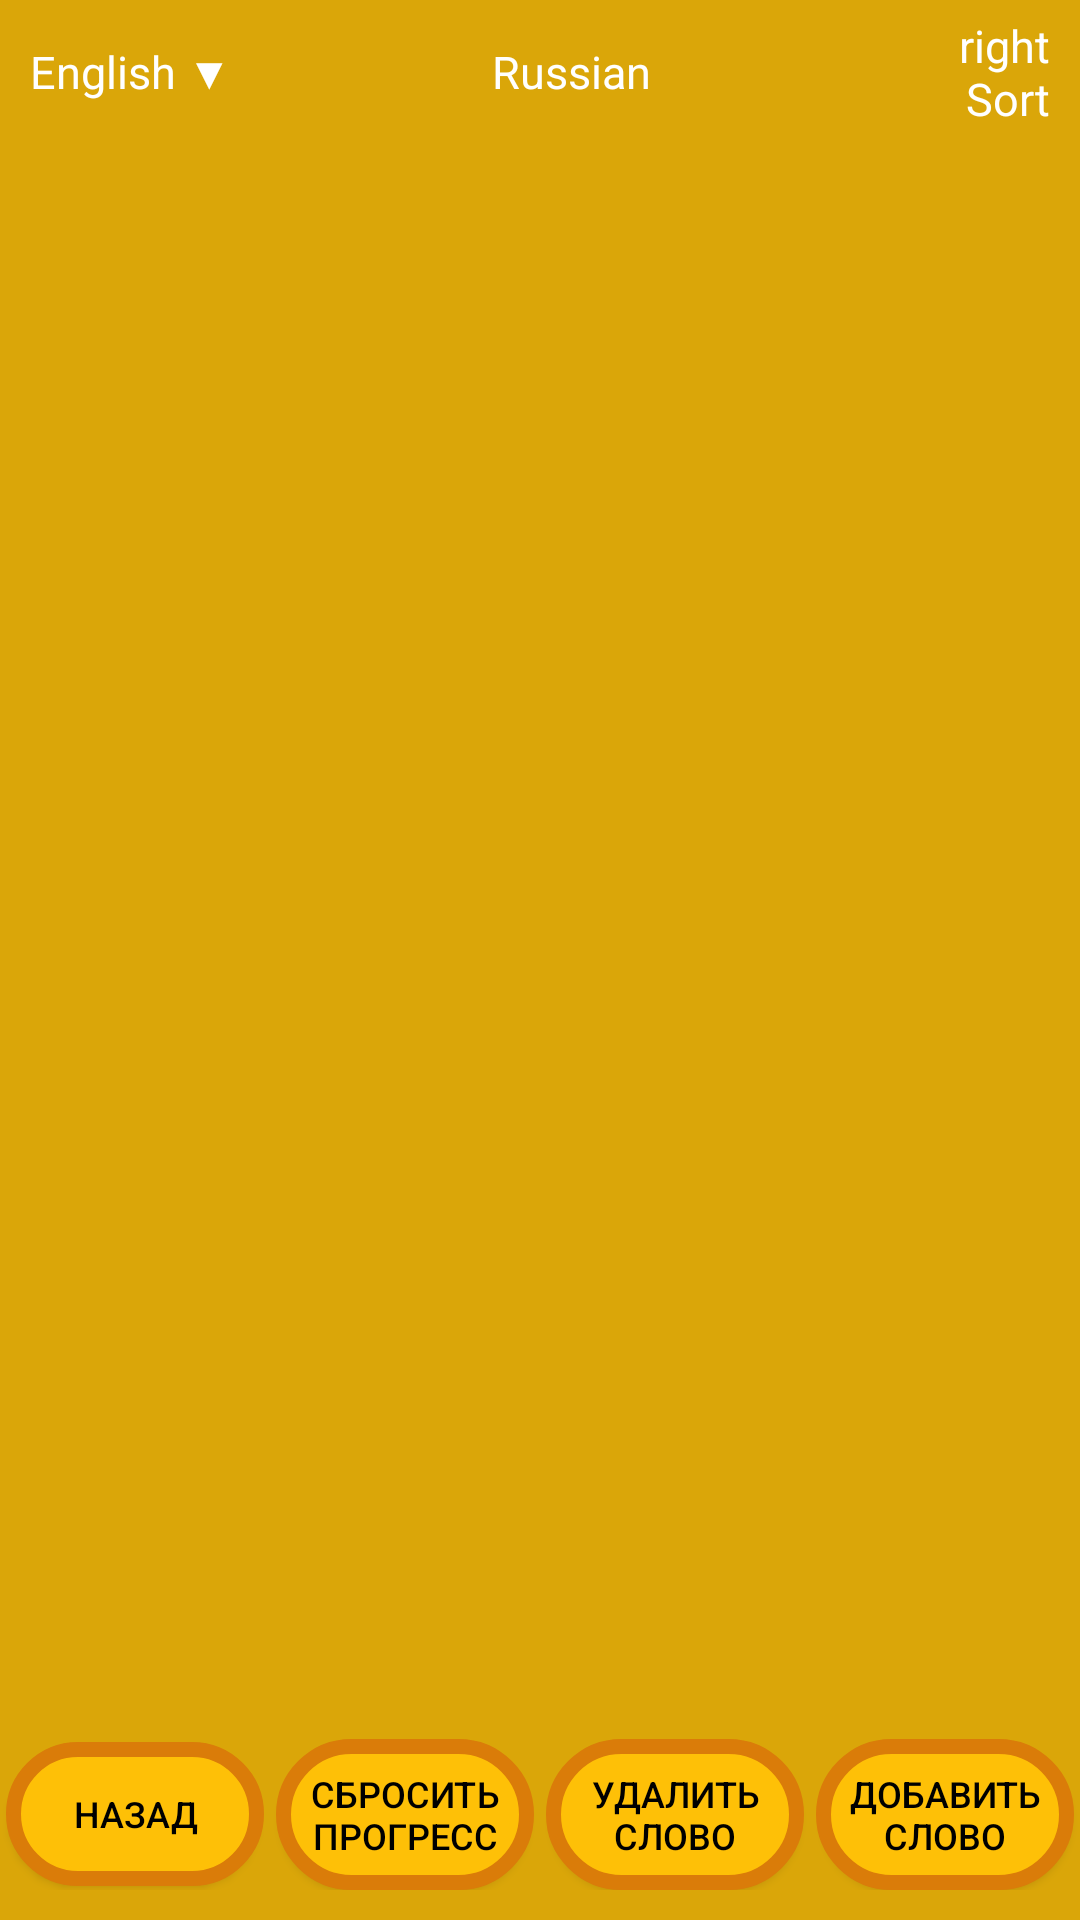

Here is an Android app screen rendered from its layout file. Give the layout XML and the strings, colors and styles it references.
<!-- AndroidManifest.xml: application theme Theme.EnglishWordsLearning -->
<!-- res/layout/activity_new_create.xml -->
<?xml version="1.0" encoding="utf-8"?>
<LinearLayout xmlns:android="http://schemas.android.com/apk/res/android"
    xmlns:app="http://schemas.android.com/apk/res-auto"
    xmlns:tools="http://schemas.android.com/tools"
    android:layout_width="match_parent"
    android:layout_height="match_parent"
    android:background="@color/yellow_dark"
    android:orientation="vertical"
    tools:context=".NewCreateActivity">


    <LinearLayout
        android:layout_width="match_parent"
        android:layout_height="wrap_content"
        android:background="@color/yellow_dark"
        android:gravity="center"
        android:orientation="horizontal">

        <TextView
            android:id="@+id/engl_sort"
            android:layout_width="0dp"
            android:layout_height="wrap_content"
            android:layout_weight="3"
            android:paddingHorizontal="10dp"
            android:paddingTop="5dp"
            android:paddingBottom="5dp"

            android:text="English ▼"
            android:textColor="@color/white"
            android:textSize="15sp" />

        <TextView
            android:id="@+id/rus_sort"
            android:layout_width="0dp"
            android:layout_height="wrap_content"
            android:layout_weight="3"
            android:paddingHorizontal="10dp"
            android:paddingTop="5dp"
            android:paddingBottom="5dp"

            android:text="Russian"
            android:textColor="@color/white"
            android:textSize="15sp" />

        <TextView
            android:id="@+id/right_sort"
            android:layout_width="0dp"
            android:layout_height="wrap_content"
            android:layout_weight="1"
            android:gravity="right"
            android:paddingHorizontal="10dp"
            android:paddingTop="5dp"
            android:paddingBottom="5dp"

            android:text="right Sort"
            android:textColor="@color/white"
            android:textSize="15sp" />


    </LinearLayout>


    <LinearLayout
        android:layout_width="match_parent"
        android:layout_height="0dp"
        android:layout_weight="1"
        android:orientation="vertical">

        <androidx.recyclerview.widget.RecyclerView
            android:id="@+id/words_recycler"
            android:layout_width="match_parent"
            android:layout_height="match_parent"
            android:background="@color/yellow_dark"
            android:scrollbars="vertical" />

    </LinearLayout>

    <LinearLayout
        android:layout_width="match_parent"
        android:layout_height="wrap_content"

        android:layout_marginVertical="10dp"
        android:background="@color/yellow_dark"
        android:gravity="center"
        android:orientation="horizontal">

        <androidx.appcompat.widget.AppCompatButton
            android:id="@+id/button_for_back_from_creating"
            android:layout_width="0dp"
            android:layout_height="wrap_content"
            android:layout_marginHorizontal="2dp"
            android:layout_weight="1"
            android:background="@drawable/yellow_button_background"
            android:padding="10dp"
            android:text="@string/back"
            android:textColor="@color/black"
            android:textSize="12sp" />


        <androidx.appcompat.widget.AppCompatButton

            android:id="@+id/button_for_reset_all_progress"
            android:layout_width="0dp"
            android:layout_height="wrap_content"
            android:layout_marginHorizontal="2dp"
            android:layout_weight="1"
            android:background="@drawable/yellow_button_background"
            android:padding="10dp"
            android:text="@string/reset_all_progress"
            android:textColor="@color/black"
            android:textSize="12sp" />

        <androidx.appcompat.widget.AppCompatButton
            android:id="@+id/button_for_delete_word"
            android:layout_width="0dp"
            android:layout_height="wrap_content"
            android:layout_marginHorizontal="2dp"
            android:layout_weight="1"
            android:background="@drawable/yellow_button_background"
            android:padding="10dp"
            android:text="@string/delete_word"
            android:textColor="@color/black"
            android:textSize="12sp" />

        <androidx.appcompat.widget.AppCompatButton
            android:id="@+id/button_for_save_word"
            android:layout_width="0dp"
            android:layout_height="wrap_content"
            android:layout_marginHorizontal="2dp"
            android:layout_weight="1"
            android:background="@drawable/yellow_button_background"
            android:padding="10dp"
            android:text="@string/add_word"
            android:textColor="@color/black"
            android:textSize="12sp" />


    </LinearLayout>

</LinearLayout>
<!-- resources referenced by this layout -->
<resources>
  <color name="black">#FF000000</color>
  <color name="white">#FFFFFFFF</color>
  <color name="yellow_dark">#DAA609</color>
  <!-- drawable yellow_button_background (drawable) -->
  <?xml version="1.0" encoding="utf-8"?>
  <shape xmlns:android="http://schemas.android.com/apk/res/android">
  
  
      <solid
          android:color="@color/yellow"
  
          >
      </solid>
  
      <corners
          android:topRightRadius="30dp"
          android:bottomRightRadius="30dp"
          android:topLeftRadius="30dp"
          android:bottomLeftRadius="30dp">
      </corners>
  
      <stroke
          android:color="@color/yellow_more_dark"
          android:width="5dp">
  
      </stroke>
  </shape>
  <string name="add_word">Добавить слово</string>
  <string name="back">Назад</string>
  <string name="delete_word">Удалить слово</string>
  <string name="reset_all_progress">Сбросить прогресс</string>
  <style name="Theme.EnglishWordsLearning" parent="Theme.MaterialComponents.DayNight.NoActionBar">
          
          <item name="colorPrimary">@color/gray_dark_20</item>
          <item name="colorPrimaryVariant">@color/gray_light_50</item>
          <item name="colorOnPrimary">@color/black</item>
          
          <item name="colorSecondary">@color/teal_200</item>
          <item name="colorSecondaryVariant">@color/teal_700</item>
          <item name="colorOnSecondary">@color/black</item>
          
          <item name="android:statusBarColor" tools:targetApi="l">?attr/colorPrimaryVariant</item>
          
      </style>
  <color name="yellow">#FEC007</color>
  <color name="yellow_more_dark">#DA7C09</color>
  <color name="gray_dark_20">#333333</color>
  <color name="gray_light_50">#808080</color>
  <color name="teal_200">#FF03DAC5</color>
  <color name="teal_700">#FF018786</color>
</resources>
